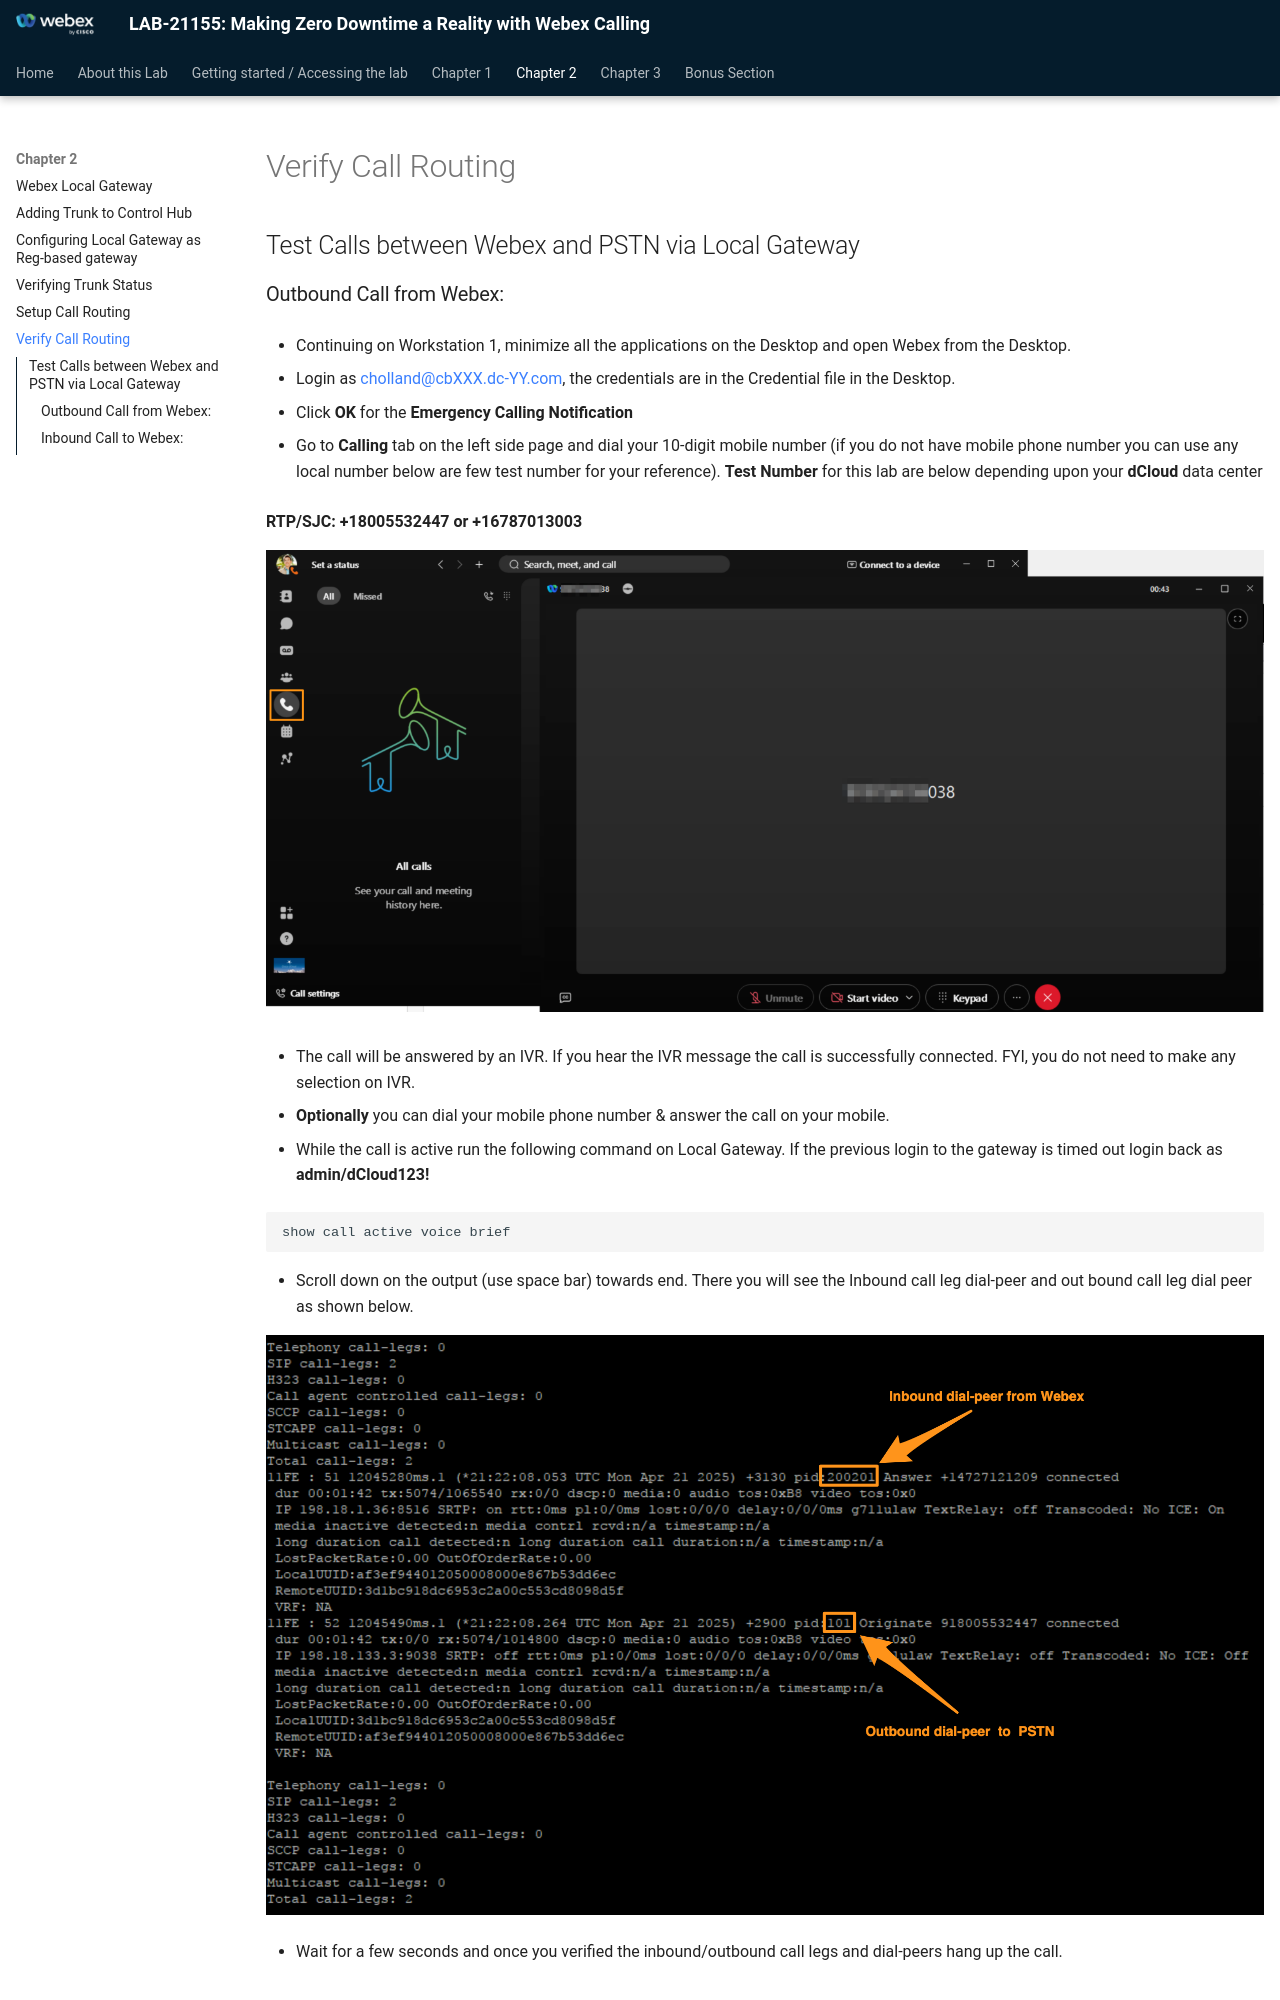

repository: WebexCC-SA/LAB-21155 · page: verify-call-routing/index.html · generator: mkdocs

# Verify Call Routing

## Test Calls between Webex and PSTN via Local Gateway

### Outbound Call from Webex:

* Continuing on Workstation 1, minimize all the applications on the Desktop and open Webex from the Desktop.

* Login as [cholland@cbXXX.dc-YY.com](mailto:cholland@cbXXX.dc-YY.com), the credentials are in the Credential file in the Desktop.

* Click <strong>OK</strong> for the <strong>Emergency Calling Notification</strong>

* Go to <strong>Calling</strong> tab on the left side page and dial your 10-digit mobile number (if you do not have mobile phone number you can use any local number below are few test number for your reference).  <strong>Test Number </strong>for this lab are below depending upon your <strong>dCloud</strong> data center

<strong>RTP/SJC: +18005532447 or +16787013003</strong>

![](./assets/image53.png)

* The call will be answered by an IVR.  If you hear the IVR message the call is successfully connected.  FYI, you do not need to make any selection on IVR.

* <strong>Optionally</strong> you can dial your mobile phone number &amp; answer the call on your mobile.

* While the call is active run the following command on Local Gateway.  If the previous login to the gateway is timed out login back as <strong>admin/dCloud123!</strong>

```text
show call active voice brief
```

* Scroll down on the output (use space bar) towards end.  There you will see the Inbound call leg dial-peer and out bound call leg dial peer as shown below.
